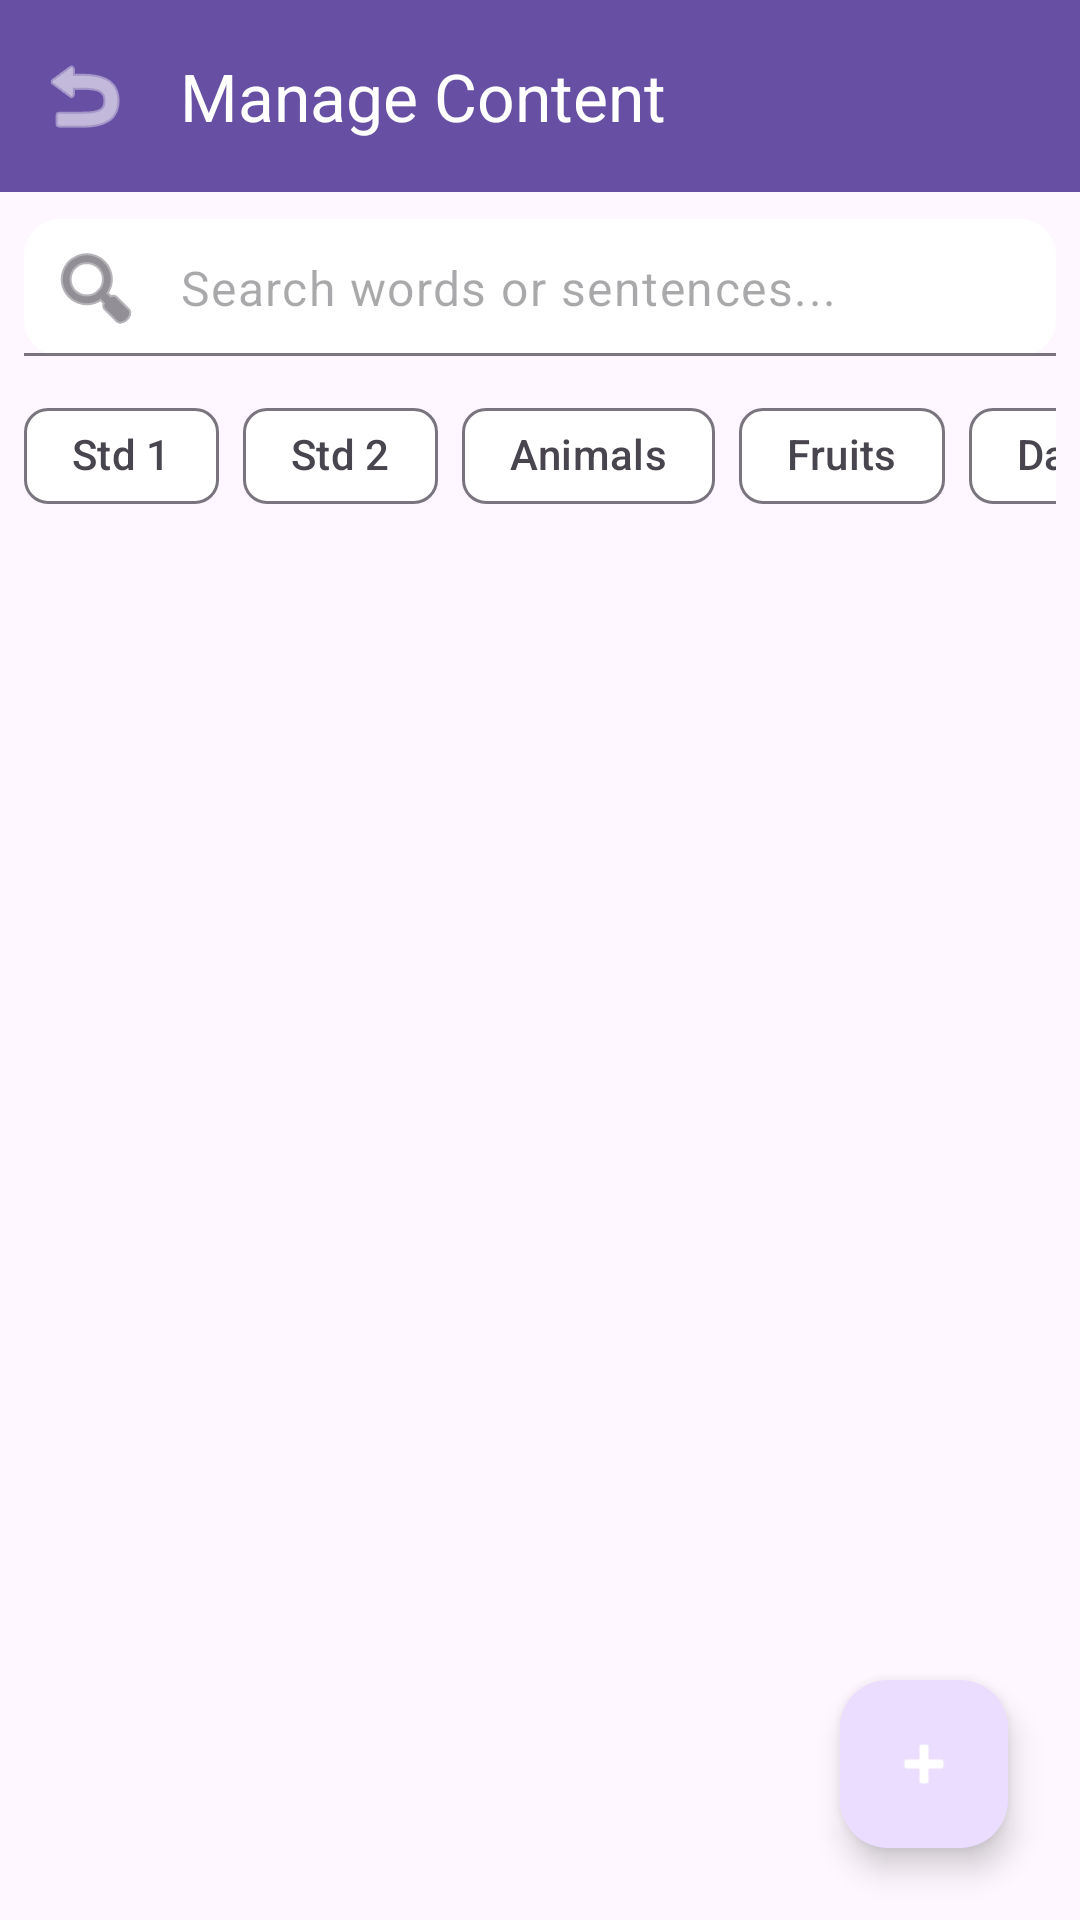

Layout XML and referenced resources for this Android screen:
<!-- AndroidManifest.xml: application theme Theme.Pbl -->
<!-- res/layout/activity_manage_content.xml -->
<?xml version="1.0" encoding="utf-8"?>
<androidx.coordinatorlayout.widget.CoordinatorLayout xmlns:android="http://schemas.android.com/apk/res/android"
    xmlns:app="http://schemas.android.com/apk/res-auto"
    android:layout_width="match_parent"
    android:layout_height="match_parent"
    android:background="@color/background">

    <com.google.android.material.appbar.AppBarLayout
        android:layout_width="match_parent"
        android:layout_height="wrap_content">
        <com.google.android.material.appbar.MaterialToolbar
            android:id="@+id/toolbar"
            android:layout_width="match_parent"
            android:layout_height="?attr/actionBarSize"
            android:background="@color/primary"
            app:title="Manage Content"
            app:titleTextColor="@color/white"
            app:navigationIcon="@android:drawable/ic_menu_revert"
            app:navigationIconTint="@color/white"/>

        <com.google.android.material.textfield.TextInputLayout
            android:id="@+id/searchLayout"
            style="@style/Widget.Material3.TextInputLayout.FilledBox.Dense"
            android:layout_width="match_parent"
            android:layout_height="wrap_content"
            android:layout_margin="8dp"
            app:boxBackgroundColor="@color/white"
            app:boxCornerRadiusTopStart="12dp"
            app:boxCornerRadiusTopEnd="12dp"
            app:boxCornerRadiusBottomStart="12dp"
            app:boxCornerRadiusBottomEnd="12dp"
            app:startIconDrawable="@android:drawable/ic_menu_search"
            app:hintEnabled="false">

            <com.google.android.material.textfield.TextInputEditText
                android:id="@+id/etSearch"
                android:layout_width="match_parent"
                android:layout_height="wrap_content"
                android:hint="Search words or sentences..."
                android:inputType="text"
                android:padding="12dp"/>
        </com.google.android.material.textfield.TextInputLayout>

        <HorizontalScrollView
            android:layout_width="match_parent"
            android:layout_height="wrap_content"
            android:scrollbars="none"
            android:paddingHorizontal="8dp"
            android:layout_marginBottom="8dp">
            <com.google.android.material.chip.ChipGroup
                android:id="@+id/chipGroupFilters"
                android:layout_width="wrap_content"
                android:layout_height="wrap_content"
                app:singleSelection="true"
                app:selectionRequired="false">

                <com.google.android.material.chip.Chip
                    android:id="@+id/chipStd1"
                    style="@style/Widget.Material3.Chip.Filter"
                    android:layout_width="wrap_content"
                    android:layout_height="wrap_content"
                    android:text="Std 1"
                    app:chipBackgroundColor="@color/white"/>

                <com.google.android.material.chip.Chip
                    android:id="@+id/chipStd2"
                    style="@style/Widget.Material3.Chip.Filter"
                    android:layout_width="wrap_content"
                    android:layout_height="wrap_content"
                    android:text="Std 2"
                    app:chipBackgroundColor="@color/white"/>

                <com.google.android.material.chip.Chip
                    android:id="@+id/chipAnimals"
                    style="@style/Widget.Material3.Chip.Filter"
                    android:layout_width="wrap_content"
                    android:layout_height="wrap_content"
                    android:text="Animals"
                    app:chipBackgroundColor="@color/white"/>

                <com.google.android.material.chip.Chip
                    android:id="@+id/chipFruits"
                    style="@style/Widget.Material3.Chip.Filter"
                    android:layout_width="wrap_content"
                    android:layout_height="wrap_content"
                    android:text="Fruits"
                    app:chipBackgroundColor="@color/white"/>

                <com.google.android.material.chip.Chip
                    android:id="@+id/chipDaily"
                    style="@style/Widget.Material3.Chip.Filter"
                    android:layout_width="wrap_content"
                    android:layout_height="wrap_content"
                    android:text="Daily Use"
                    app:chipBackgroundColor="@color/white"/>

                <com.google.android.material.chip.Chip
                    android:id="@+id/chipSchool"
                    style="@style/Widget.Material3.Chip.Filter"
                    android:layout_width="wrap_content"
                    android:layout_height="wrap_content"
                    android:text="School"
                    app:chipBackgroundColor="@color/white"/>

                <com.google.android.material.chip.Chip
                    android:id="@+id/chipNumbers"
                    style="@style/Widget.Material3.Chip.Filter"
                    android:layout_width="wrap_content"
                    android:layout_height="wrap_content"
                    android:text="Numbers"
                    app:chipBackgroundColor="@color/white"/>

                <com.google.android.material.chip.Chip
                    android:id="@+id/chipSentences"
                    style="@style/Widget.Material3.Chip.Filter"
                    android:layout_width="wrap_content"
                    android:layout_height="wrap_content"
                    android:text="Sentences"
                    app:chipBackgroundColor="@color/white"/>

                <com.google.android.material.chip.Chip
                    android:id="@+id/chipSortAZ"
                    style="@style/Widget.Material3.Chip.Filter"
                    android:layout_width="wrap_content"
                    android:layout_height="wrap_content"
                    android:text="A-Z"
                    app:chipBackgroundColor="@color/white"/>

                <com.google.android.material.chip.Chip
                    android:id="@+id/btnSyncCloud"
                    style="@style/Widget.Material3.Chip.Suggestion"
                    android:layout_width="wrap_content"
                    android:layout_height="wrap_content"
                    android:text="Sync Defaults to Cloud"
                    app:chipIcon="@android:drawable/stat_sys_upload"
                    app:chipBackgroundColor="@color/secondary"
                    android:textColor="@color/white"
                    app:chipIconTint="@color/white"/>

            </com.google.android.material.chip.ChipGroup>
        </HorizontalScrollView>
    </com.google.android.material.appbar.AppBarLayout>

    <androidx.recyclerview.widget.RecyclerView
        android:id="@+id/rvContent"
        android:layout_width="match_parent"
        android:layout_height="match_parent"
        android:padding="8dp"
        android:clipToPadding="false"
        app:layout_behavior="@string/appbar_scrolling_view_behavior"/>

    <com.google.android.material.floatingactionbutton.FloatingActionButton
        android:id="@+id/fabAdd"
        android:layout_width="wrap_content"
        android:layout_height="wrap_content"
        android:layout_gravity="bottom|end"
        android:layout_margin="24dp"
        android:src="@android:drawable/ic_input_add"
        app:tint="@color/white"
        app:backgroundColor="@color/primary"
        android:contentDescription="Add Content"/>

</androidx.coordinatorlayout.widget.CoordinatorLayout>
<!-- resources referenced by this layout -->
<resources>
  <color name="background">#FEF7FF</color>
  <color name="primary">#6750A4</color>
  <color name="secondary">#625B71</color>
  <color name="white">#FFFFFFFF</color>
  <style name="Theme.Pbl" parent="Base.Theme.Pbl" />
  <style name="Base.Theme.Pbl" parent="Theme.Material3.DayNight.NoActionBar">
          
          <item name="colorPrimary">@color/primary</item>
          <item name="colorOnPrimary">@color/onPrimary</item>
          <item name="colorPrimaryContainer">@color/primaryContainer</item>
          <item name="colorOnPrimaryContainer">@color/onPrimaryContainer</item>
  
          <item name="colorSecondary">@color/secondary</item>
          <item name="colorOnSecondary">@color/onSecondary</item>
          <item name="colorSecondaryContainer">@color/secondaryContainer</item>
          <item name="colorOnSecondaryContainer">@color/onSecondaryContainer</item>
  
          <item name="colorTertiary">@color/tertiary</item>
          <item name="colorOnTertiary">@color/onTertiary</item>
          <item name="colorTertiaryContainer">@color/tertiaryContainer</item>
          <item name="colorOnTertiaryContainer">@color/onTertiaryContainer</item>
  
          <item name="android:navigationBarColor">@android:color/transparent</item>
          <item name="android:statusBarColor">@android:color/transparent</item>
          <item name="android:windowLightStatusBar">true</item>
      </style>
  <color name="onPrimary">#FFFFFF</color>
  <color name="primaryContainer">#EADDFF</color>
  <color name="onPrimaryContainer">#21005D</color>
  <color name="onSecondary">#FFFFFF</color>
  <color name="secondaryContainer">#E8DEF8</color>
  <color name="onSecondaryContainer">#1D192B</color>
  <color name="tertiary">#7D5260</color>
  <color name="onTertiary">#FFFFFF</color>
  <color name="tertiaryContainer">#FFD8E4</color>
  <color name="onTertiaryContainer">#31111D</color>
</resources>
